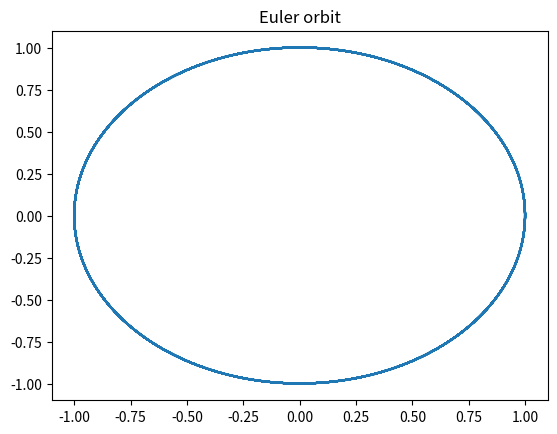

Reproduce this figure in Python.
import matplotlib.pyplot as plt
import numpy as np
import math


def compute(start, dt: float, steps: float):
    # Create default values
    x, y = start[0], start[1]
    vx, vy = start[2], start[3]

    # Gravitational parameter
    #nu = (6.67 * (10.0 ** -11.0)) * (5.0 * (10.0 ** 24.0))
    #nu = (6.67 * (10.0 ** -11.0)) * (1000000)
    nu = 1.0

    #List to collect the data
    points = [[x, y]]

    #Start looping
    for i in range(0, steps):
        print(f"Step {i}:\n   X,  Y: [{x}, {y}]\n  VX, VY: [{vx}, {vy}]")
    
        #Calculate the new position
        x += vx * dt
        y += vy * dt

        # Calculate the new velocity
        dvx, dvy = force(nu, x, y)
        vx += dvx * dt
        vy += dvy * dt

        #Store the points
        points.append([x, y])

    # Display the points
    fig, ax = plt.subplots()
    ax.plot([p[0] for p in points], [p[1] for p in points])

    ax.set(title='Euler orbit')

    plt.show()

def force(nu, x, y):
    distance = math.sqrt((x ** 2) + (y ** 2)) ** 3.0
    factor = nu / distance
    return -factor * x, -factor * y

if __name__ == "__main__":
    compute([1.0, 0.0, 0.0, 1.0], 0.01, 10000)